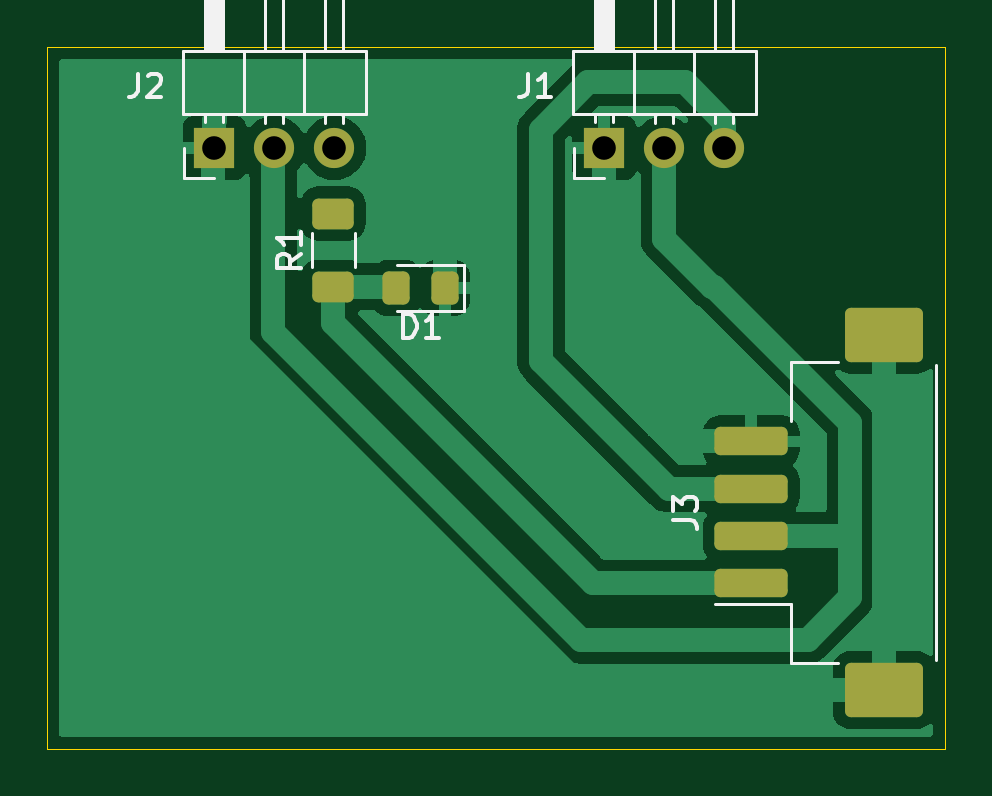
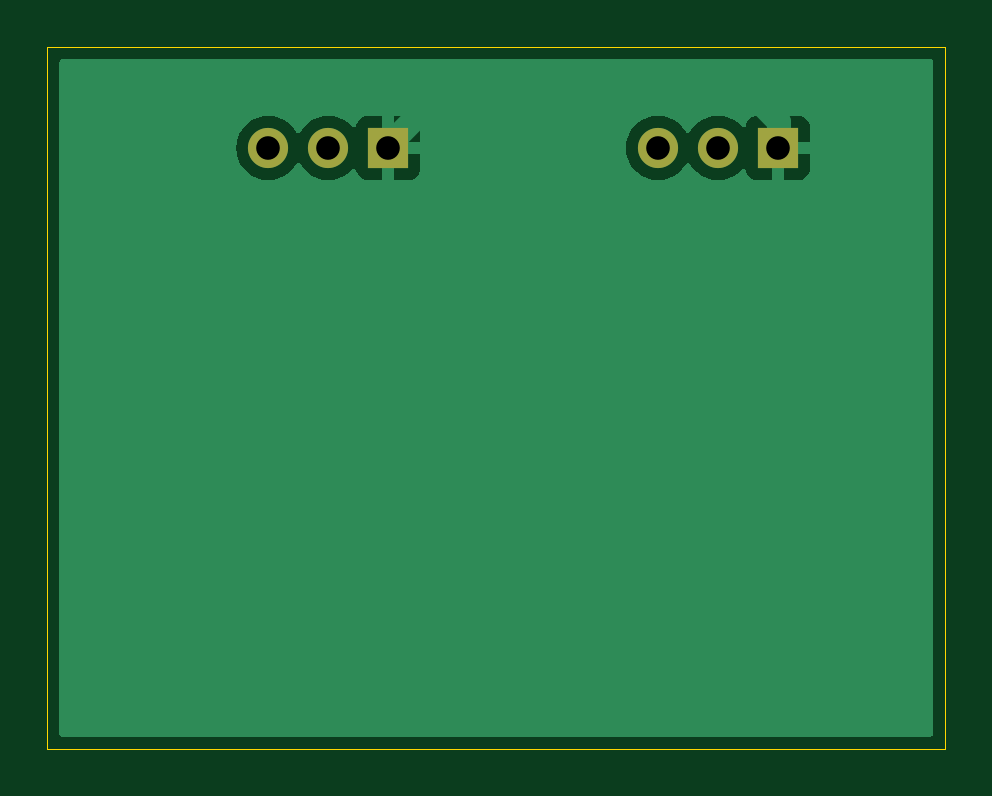
Circuit board: 11 layer files. Board 38.0 x 29.7 mm.
- bottom_copper: SignalsPort-B_Cu.gbr (10633 bytes)
- bottom_mask: SignalsPort-B_Mask.gbr (719 bytes)
- paste: SignalsPort-B_Paste.gbr (454 bytes)
- bottom_silk: SignalsPort-B_Silkscreen.gbr (455 bytes)
- outline: SignalsPort-Edge_Cuts.gbr (611 bytes)
- top_copper: SignalsPort-F_Cu.gbr (24738 bytes)
- top_mask: SignalsPort-F_Mask.gbr (2010 bytes)
- paste: SignalsPort-F_Paste.gbr (1745 bytes)
- top_silk: SignalsPort-F_Silkscreen.gbr (7858 bytes)
- drill: SignalsPort-NPTH.drl (269 bytes)
- drill: SignalsPort-PTH.drl (427 bytes)

=== bottom_copper: SignalsPort-B_Cu.gbr (10633 bytes, source omitted) ===
=== bottom_mask: SignalsPort-B_Mask.gbr ===
%TF.GenerationSoftware,KiCad,Pcbnew,8.0.1*%
%TF.CreationDate,2024-07-13T23:12:29+02:00*%
%TF.ProjectId,SignalsPort,5369676e-616c-4735-906f-72742e6b6963,rev?*%
%TF.SameCoordinates,Original*%
%TF.FileFunction,Soldermask,Bot*%
%TF.FilePolarity,Negative*%
%FSLAX46Y46*%
G04 Gerber Fmt 4.6, Leading zero omitted, Abs format (unit mm)*
G04 Created by KiCad (PCBNEW 8.0.1) date 2024-07-13 23:12:29*
%MOMM*%
%LPD*%
G01*
G04 APERTURE LIST*
%ADD10R,1.700000X1.700000*%
%ADD11O,1.700000X1.700000*%
G04 APERTURE END LIST*
D10*
%TO.C,J2*%
X123175000Y-90575000D03*
D11*
X125715000Y-90575000D03*
X128255000Y-90575000D03*
%TD*%
D10*
%TO.C,J1*%
X139675000Y-90575000D03*
D11*
X142215000Y-90575000D03*
X144755000Y-90575000D03*
%TD*%
M02*

=== paste: SignalsPort-B_Paste.gbr ===
%TF.GenerationSoftware,KiCad,Pcbnew,8.0.1*%
%TF.CreationDate,2024-07-13T23:12:29+02:00*%
%TF.ProjectId,SignalsPort,5369676e-616c-4735-906f-72742e6b6963,rev?*%
%TF.SameCoordinates,Original*%
%TF.FileFunction,Paste,Bot*%
%TF.FilePolarity,Positive*%
%FSLAX46Y46*%
G04 Gerber Fmt 4.6, Leading zero omitted, Abs format (unit mm)*
G04 Created by KiCad (PCBNEW 8.0.1) date 2024-07-13 23:12:29*
%MOMM*%
%LPD*%
G01*
G04 APERTURE LIST*
G04 APERTURE END LIST*
M02*

=== bottom_silk: SignalsPort-B_Silkscreen.gbr ===
%TF.GenerationSoftware,KiCad,Pcbnew,8.0.1*%
%TF.CreationDate,2024-07-13T23:12:29+02:00*%
%TF.ProjectId,SignalsPort,5369676e-616c-4735-906f-72742e6b6963,rev?*%
%TF.SameCoordinates,Original*%
%TF.FileFunction,Legend,Bot*%
%TF.FilePolarity,Positive*%
%FSLAX46Y46*%
G04 Gerber Fmt 4.6, Leading zero omitted, Abs format (unit mm)*
G04 Created by KiCad (PCBNEW 8.0.1) date 2024-07-13 23:12:29*
%MOMM*%
%LPD*%
G01*
G04 APERTURE LIST*
G04 APERTURE END LIST*
M02*

=== outline: SignalsPort-Edge_Cuts.gbr ===
%TF.GenerationSoftware,KiCad,Pcbnew,8.0.1*%
%TF.CreationDate,2024-07-13T23:12:30+02:00*%
%TF.ProjectId,SignalsPort,5369676e-616c-4735-906f-72742e6b6963,rev?*%
%TF.SameCoordinates,Original*%
%TF.FileFunction,Profile,NP*%
%FSLAX46Y46*%
G04 Gerber Fmt 4.6, Leading zero omitted, Abs format (unit mm)*
G04 Created by KiCad (PCBNEW 8.0.1) date 2024-07-13 23:12:30*
%MOMM*%
%LPD*%
G01*
G04 APERTURE LIST*
%TA.AperFunction,Profile*%
%ADD10C,0.050000*%
%TD*%
G04 APERTURE END LIST*
D10*
X116100000Y-86300000D02*
X154100000Y-86300000D01*
X154100000Y-116000000D01*
X116100000Y-116000000D01*
X116100000Y-86300000D01*
M02*

=== top_copper: SignalsPort-F_Cu.gbr (24738 bytes, source omitted) ===
=== top_mask: SignalsPort-F_Mask.gbr (2010 bytes, source withheld) ===
=== paste: SignalsPort-F_Paste.gbr (1745 bytes, source withheld) ===
=== top_silk: SignalsPort-F_Silkscreen.gbr (7858 bytes, source omitted) ===
=== drill: SignalsPort-NPTH.drl ===
M48
; DRILL file {KiCad 8.0.1} date 2024-07-13T23:12:24+0200
; FORMAT={-:-/ absolute / metric / decimal}
; #@! TF.CreationDate,2024-07-13T23:12:24+02:00
; #@! TF.GenerationSoftware,Kicad,Pcbnew,8.0.1
; #@! TF.FileFunction,NonPlated,1,2,NPTH
FMAT,2
METRIC
%
G90
G05
M30

=== drill: SignalsPort-PTH.drl ===
M48
; DRILL file {KiCad 8.0.1} date 2024-07-13T23:12:24+0200
; FORMAT={-:-/ absolute / metric / decimal}
; #@! TF.CreationDate,2024-07-13T23:12:24+02:00
; #@! TF.GenerationSoftware,Kicad,Pcbnew,8.0.1
; #@! TF.FileFunction,Plated,1,2,PTH
FMAT,2
METRIC
; #@! TA.AperFunction,Plated,PTH,ComponentDrill
T1C1.000
%
G90
G05
T1
X123.175Y-90.575
X125.715Y-90.575
X128.255Y-90.575
X139.675Y-90.575
X142.215Y-90.575
X144.755Y-90.575
M30

